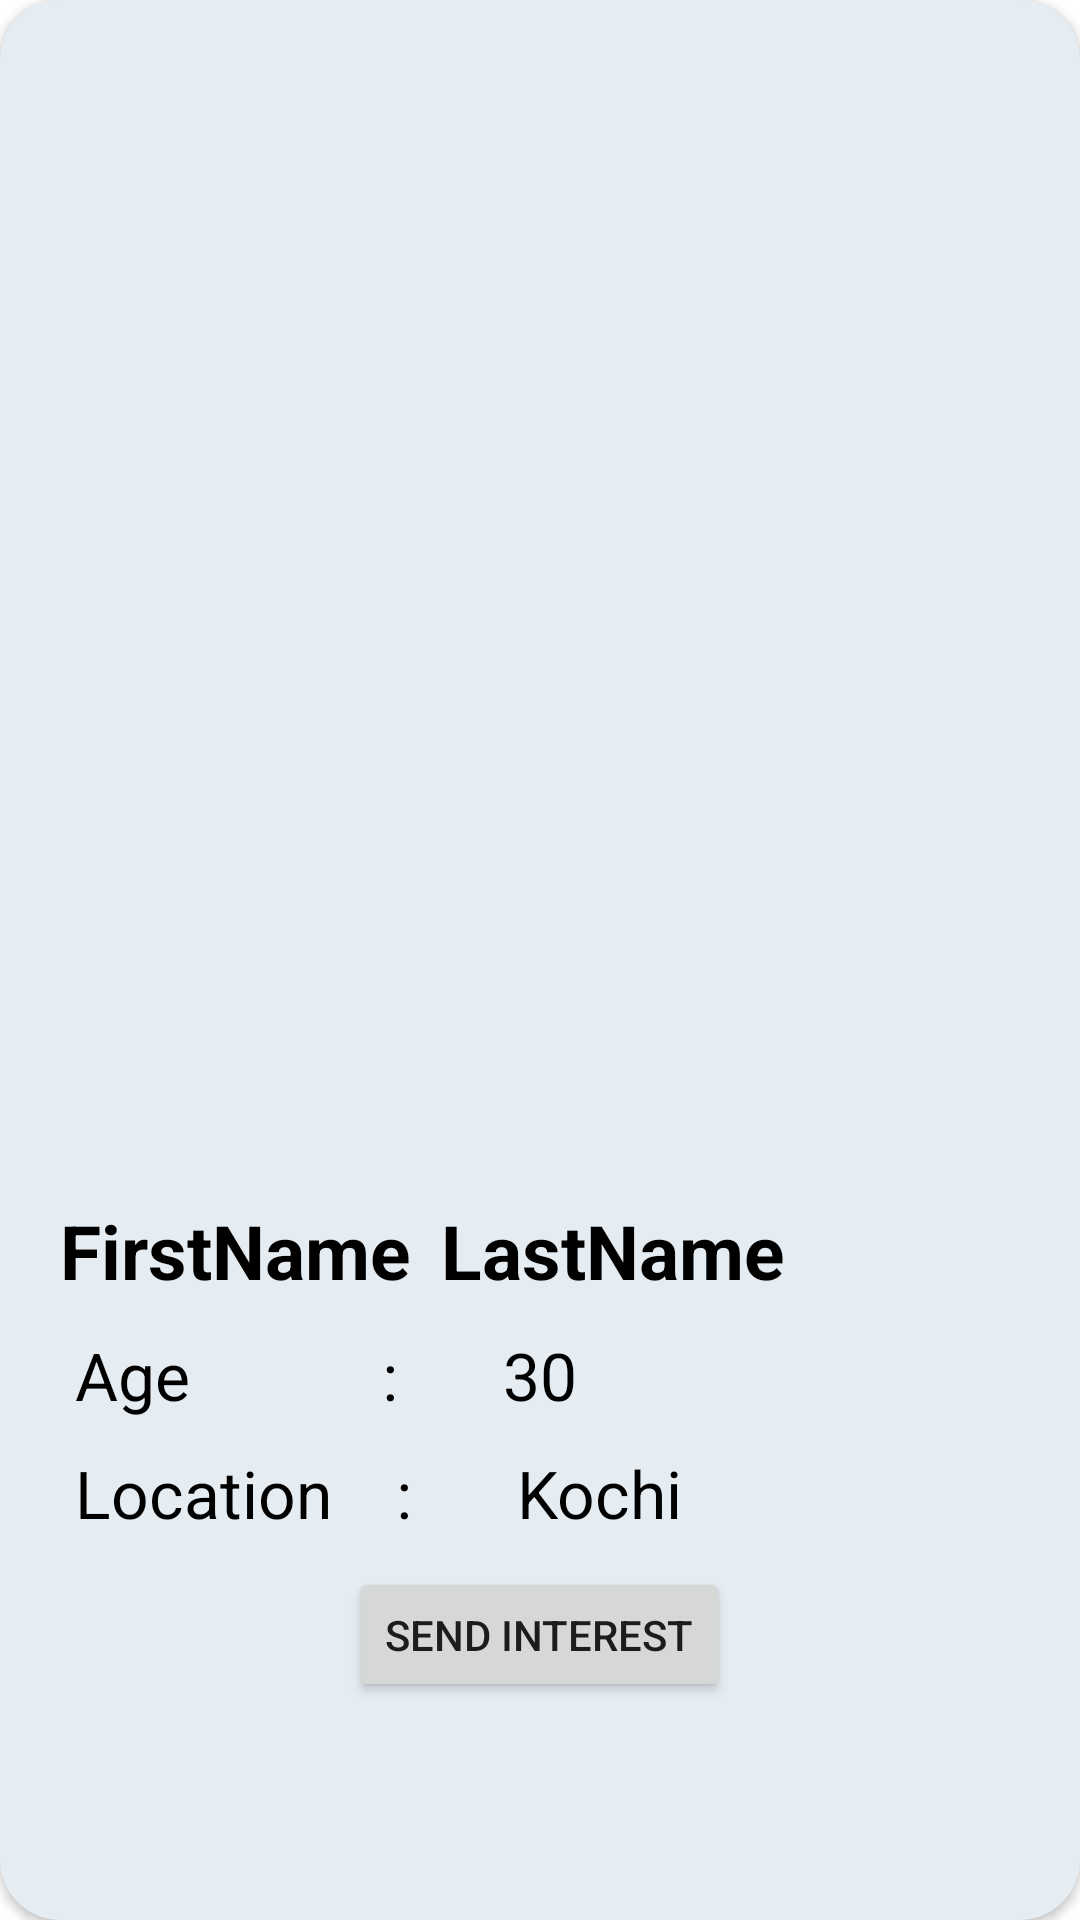

Here is an Android app screen rendered from its layout file. Give the layout XML and the strings, colors and styles it references.
<!-- AndroidManifest.xml: application theme Theme.MatchMaker -->
<!-- res/layout/activity_user_details.xml -->
<?xml version="1.0" encoding="utf-8"?>
<androidx.cardview.widget.CardView
    xmlns:android="http://schemas.android.com/apk/res/android"
    android:layout_width="match_parent"
    android:layout_height="wrap_content"
    xmlns:app="http://schemas.android.com/apk/res-auto"
    xmlns:tools="http://schemas.android.com/tools"
    app:cardCornerRadius="20dp"
    android:layout_margin="10dp"
    app:cardBackgroundColor="#E6EDF2"
    tools:context=".Fragments.UserDetails">

    <RelativeLayout
        android:layout_width="match_parent"
        android:layout_height="match_parent">

        <ImageView
            android:id="@+id/profilePic"
            android:layout_width="match_parent"
            android:layout_height="400dp"
            android:src="@drawable/ic_baseline_person_24" />

        <TextView
            android:layout_width="wrap_content"
            android:layout_height="wrap_content"
            android:layout_below="@+id/profilePic"
            android:text="FirstName"
            android:id="@+id/tvFirstName"
            android:layout_marginEnd="10dp"
            android:layout_marginStart="20dp"
            android:textSize="25sp"
            android:textColor="@color/black"
            android:textStyle="bold"
            />
        <TextView
            android:layout_width="wrap_content"
            android:layout_height="wrap_content"
            android:layout_toEndOf="@+id/tvFirstName"
            android:id="@+id/tvLastName"
            android:text="LastName"
            android:layout_below="@+id/profilePic"
            android:textSize="25sp"
            android:textColor="@color/black"
            android:textStyle="bold"/>
        <TextView
            android:layout_width="wrap_content"
            android:layout_height="wrap_content"
            android:id="@+id/tvAgeKey"
            android:layout_below="@+id/tvFirstName"
            android:text="Age            :"
            android:textSize="22sp"
            android:layout_marginTop="10dp"
            android:textColor="@color/black"
            android:layout_marginStart="25dp"
            android:layout_marginEnd="10dp"/>
        <TextView
            android:layout_width="wrap_content"
            android:layout_height="wrap_content"
            android:id="@+id/tvAgeValue"
            android:layout_below="@+id/tvFirstName"
            android:layout_toEndOf="@+id/tvAgeKey"
            android:text="30"
            android:textSize="22sp"
            android:layout_marginTop="10dp"
            android:textColor="@color/black"
            android:layout_marginStart="25dp"
            android:layout_marginEnd="10dp"/>

        <TextView
            android:id="@+id/tvLocationKey"
            android:layout_width="wrap_content"
            android:layout_height="wrap_content"
            android:layout_below="@+id/tvAgeKey"
            android:layout_marginStart="25dp"
            android:layout_marginTop="10dp"
            android:layout_marginEnd="10dp"
            android:text="Location    :"
            android:textColor="@color/black"
            android:textSize="22sp" />
        <TextView
            android:layout_width="wrap_content"
            android:layout_height="wrap_content"
            android:id="@+id/tvLocationValue"
            android:layout_below="@+id/tvAgeKey"
            android:layout_toEndOf="@+id/tvLocationKey"
            android:text="Kochi"
            android:textSize="22sp"
            android:layout_marginTop="10dp"
            android:textColor="@color/black"
            android:layout_marginStart="25dp"
            android:layout_marginEnd="10dp"/>
        <Button
            android:id="@+id/likeButton"
            android:layout_width="wrap_content"
            android:layout_height="45dp"
            android:text="Send interest"
            android:layout_below="@+id/tvLocationKey"
            android:layout_margin="10dp"
            android:layout_centerInParent="true"
            />


    </RelativeLayout>



</androidx.cardview.widget.CardView>
<!-- resources referenced by this layout -->
<resources>
  <style name="Theme.MatchMaker" parent="Theme.MaterialComponents.DayNight.NoActionBar">
          
          <item name="colorPrimary">#B707D5</item>
          <item name="colorPrimaryVariant">#B707D5</item>
          <item name="colorOnPrimary">@color/white</item>
          
          <item name="colorSecondary">#B707D5</item>
          <item name="colorSecondaryVariant">#B707D5</item>
          <item name="colorOnSecondary">@color/black</item>
          
          <item name="android:statusBarColor" tools:targetApi="l">?attr/colorPrimaryVariant</item>
          
      </style>
  <!-- not gathered from this repository: default colours our renderer supplied (Android Studio template values) -->
  <color name="black">#FF000000</color>
  <color name="white">#FFFFFFFF</color>
</resources>
